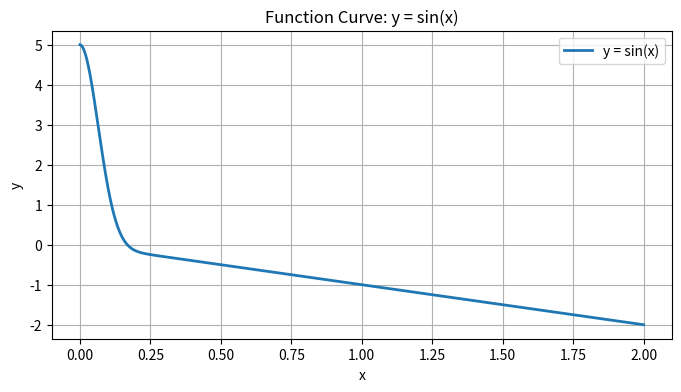

The matplotlib source for this figure:
import numpy as np
import matplotlib.pyplot as plt

# 定义 x 区间和 y 值
x = np.linspace(0 ,2, 100000)  # 生成1000个点
def f(distance):
    reward = -distance + np.exp(-120 * distance**2) * 5
    return reward

y = f(x)  # 目标函数
 #reward = -distance**2 + np.exp(-distance**2) * 10
#reward = -distance + 10 * (1 / (1 + distance))

# 绘图
plt.figure(figsize=(8, 4))       # 设置图像大小
plt.plot(x, y, label='y = sin(x)', linewidth=2)  # 画曲线
plt.title("Function Curve: y = sin(x)")
plt.xlabel("x")
plt.ylabel("y")
plt.grid(True)
plt.legend()
plt.show()
